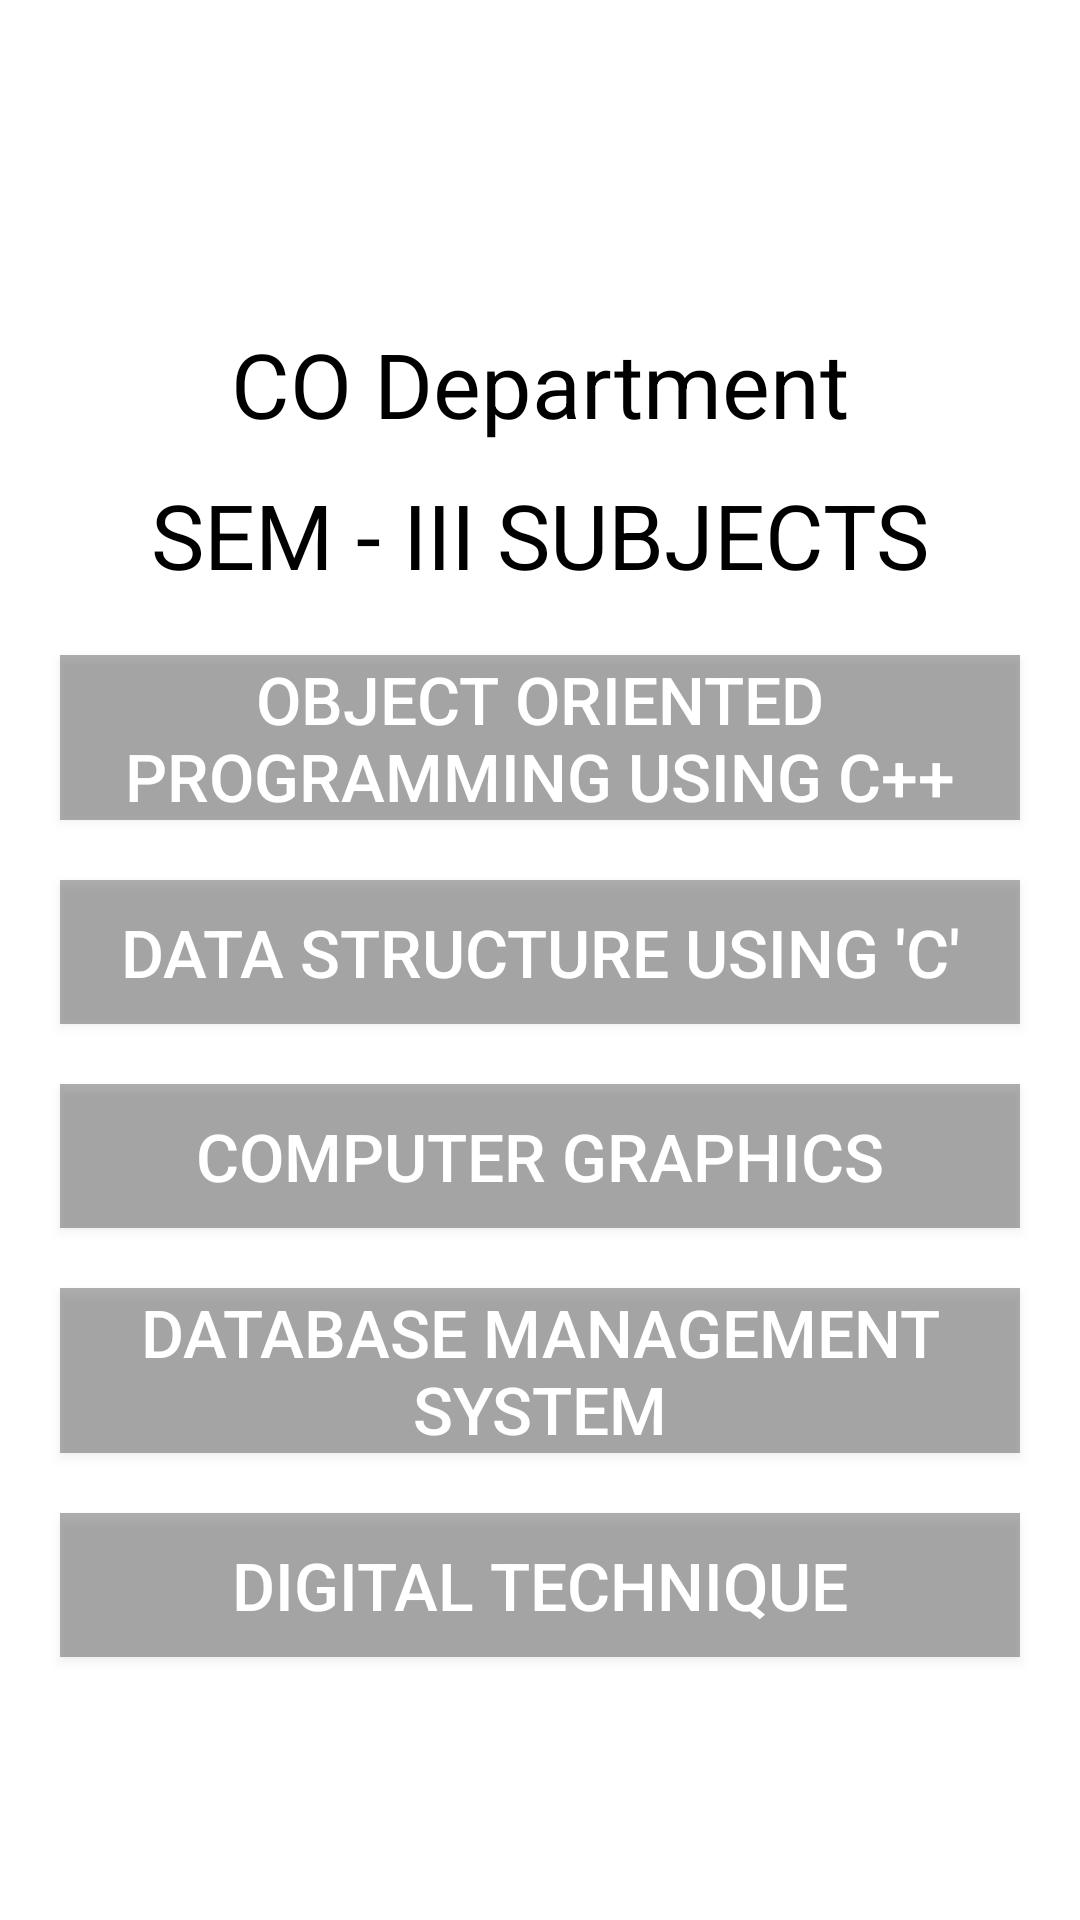

This screen was rendered from an Android layout file. Write that file and the resources it references.
<!-- AndroidManifest.xml: application theme Theme.MSBTEStudy -->
<!-- res/layout/sem3subjects.xml -->
<?xml version="1.0" encoding="utf-8"?>
<androidx.constraintlayout.widget.ConstraintLayout xmlns:android="http://schemas.android.com/apk/res/android"
    xmlns:app="http://schemas.android.com/apk/res-auto"
    xmlns:tools="http://schemas.android.com/tools"
    android:layout_width="match_parent"
    android:layout_height="match_parent"
    android:background="@drawable/bg15">

    <LinearLayout
        android:layout_width="match_parent"
        android:layout_height="match_parent"
        android:gravity="center_vertical"
        android:orientation="vertical"
        tools:layout_editor_absoluteX="0dp"
        tools:layout_editor_absoluteY="0dp">

        <TextView
            android:id="@+id/textView"
            android:layout_width="match_parent"
            android:layout_height="wrap_content"
            android:gravity="center_horizontal"
            android:text="CO Department"
            android:textColor="#000000"
            android:textSize="30dp"
            android:layout_marginTop="20dp" />

        <TextView
            android:id="@+id/textView2"
            android:layout_width="match_parent"
            android:layout_height="wrap_content"
            android:gravity="center_horizontal"
            android:text="SEM - III SUBJECTS"
            android:textColor="#000000"
            android:textSize="30dp"
            android:layout_marginTop="10dp" />

        <Button
            android:id="@+id/OOP"
            android:layout_width="match_parent"
            android:layout_height="wrap_content"
            android:text="Object oriented programming using C++"
            android:background="#50000000"
            android:textColor="#ffffff"
            android:textSize="22dp"
            android:layout_marginRight="20dp"
            android:layout_marginLeft="20dp"
            android:layout_marginTop="20dp"/>

        <Button
            android:id="@+id/DSU"
            android:layout_width="match_parent"
            android:layout_height="wrap_content"
            android:text="Data structure using 'C'"
            android:background="#50000000"
            android:textColor="#ffffff"
            android:textSize="22dp"
            android:layout_marginRight="20dp"
            android:layout_marginLeft="20dp"
            android:layout_marginTop="20dp"/>

        <Button
            android:id="@+id/CGR"
            android:layout_width="match_parent"
            android:layout_height="wrap_content"
            android:text="Computer Graphics"
            android:background="#50000000"
            android:textColor="#ffffff"
            android:textSize="22dp"
            android:layout_marginRight="20dp"
            android:layout_marginLeft="20dp"
            android:layout_marginTop="20dp"/>

        <Button
            android:id="@+id/DMS"
            android:layout_width="match_parent"
            android:layout_height="wrap_content"
            android:text="Database management system"
            android:background="#50000000"
            android:textColor="#ffffff"
            android:textSize="22dp"
            android:layout_marginRight="20dp"
            android:layout_marginLeft="20dp"
            android:layout_marginTop="20dp"/>

        <Button
            android:id="@+id/DTE"
            android:layout_width="match_parent"
            android:layout_height="wrap_content"
            android:text="Digital technique"
            android:background="#50000000"
            android:textColor="#ffffff"
            android:textSize="22dp"
            android:layout_marginRight="20dp"
            android:layout_marginLeft="20dp"
            android:layout_marginTop="20dp"/>
    </LinearLayout>
</androidx.constraintlayout.widget.ConstraintLayout>
<!-- resources referenced by this layout -->
<resources>
  <style name="Theme.MSBTEStudy" parent="Theme.MaterialComponents.DayNight.DarkActionBar">
          
          <item name="colorPrimary">@color/purple_500</item>
          <item name="colorPrimaryVariant">@color/purple_700</item>
          <item name="colorOnPrimary">@color/white</item>
          
          <item name="colorSecondary">@color/teal_200</item>
          <item name="colorSecondaryVariant">@color/teal_700</item>
          <item name="colorOnSecondary">@color/black</item>
          
          <item name="android:statusBarColor" tools:targetApi="l">?attr/colorPrimaryVariant</item>
          
      </style>
  <!-- not gathered from this repository: default colours our renderer supplied (Android Studio template values) -->
  <color name="purple_500">#FF6200EE</color>
  <color name="purple_700">#FF3700B3</color>
  <color name="teal_200">#FF03DAC5</color>
  <color name="teal_700">#FF018786</color>
  <color name="black">#FF000000</color>
  <color name="white">#FFFFFFFF</color>
</resources>
